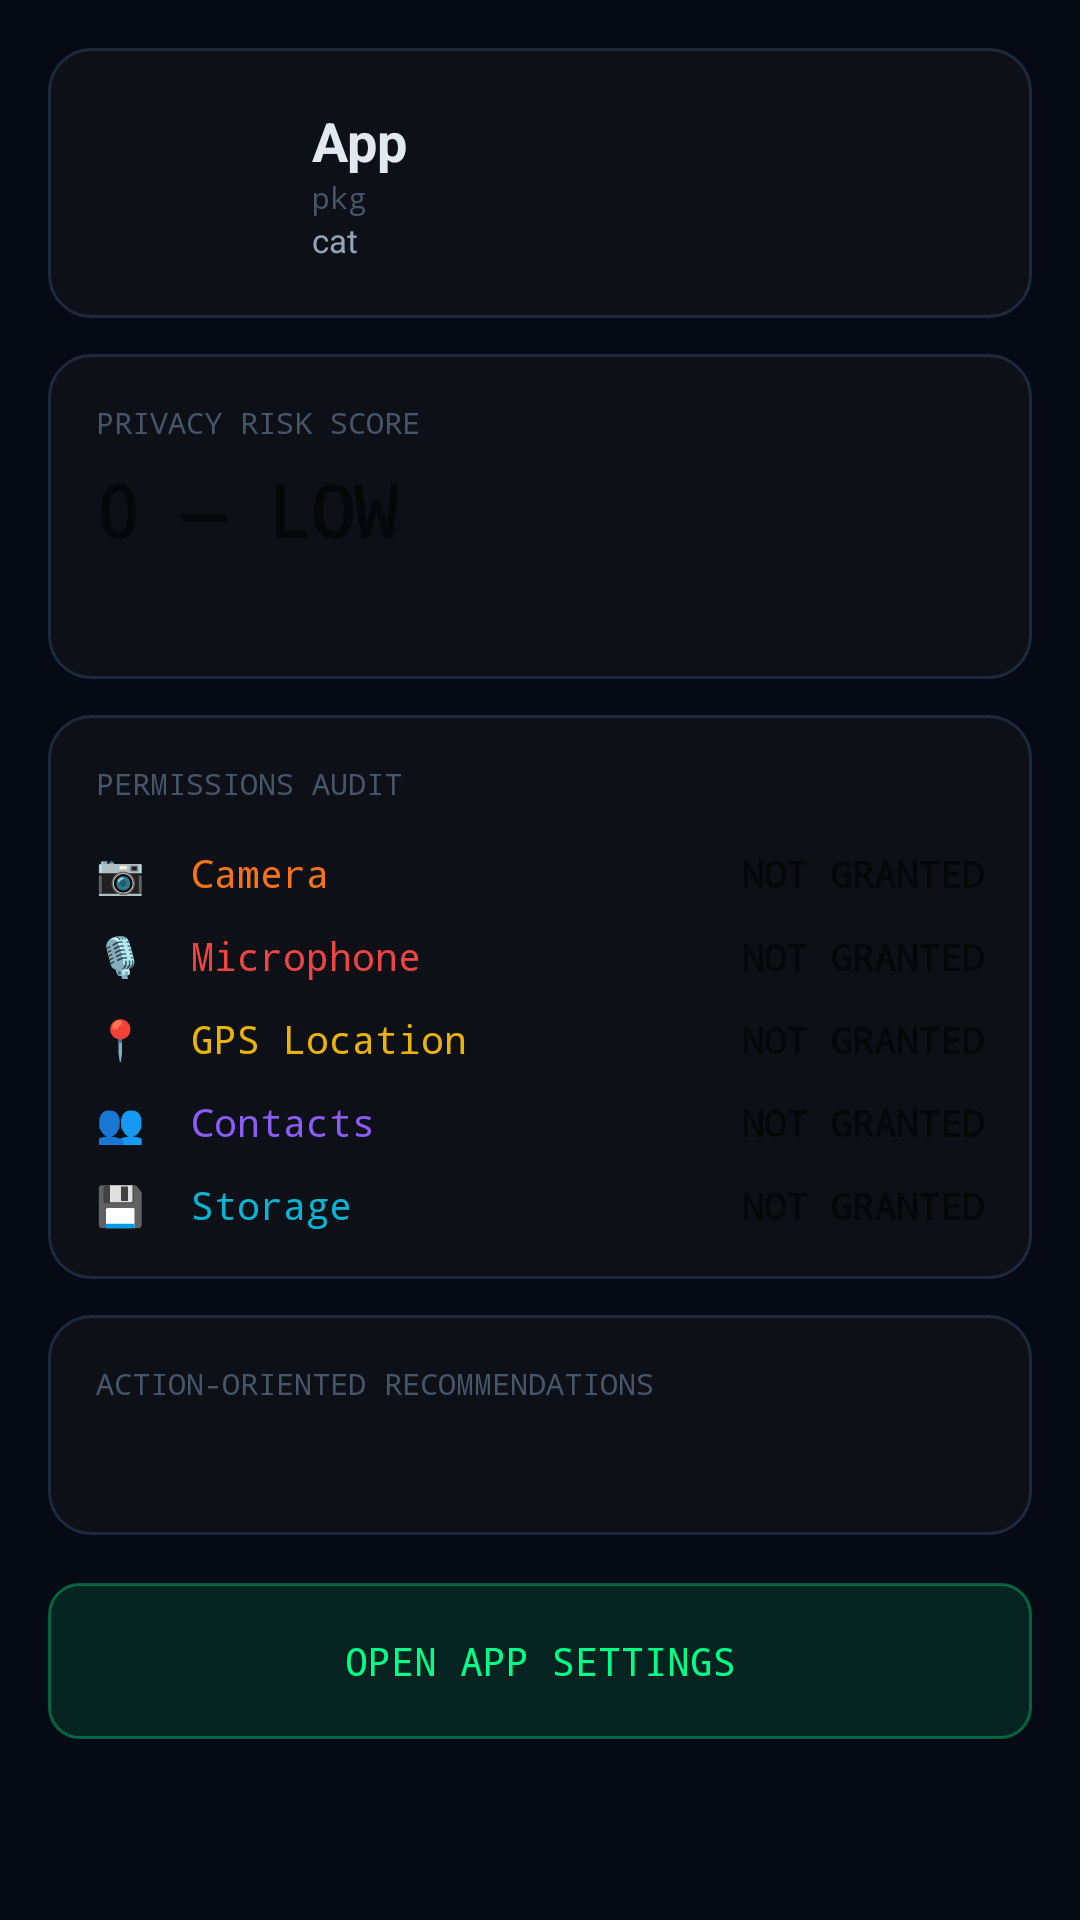

Layout XML and referenced resources for this Android screen:
<!-- AndroidManifest.xml: application theme Theme.PrivacyGuardian -->
<!-- res/layout/activity_detail.xml -->
<?xml version="1.0" encoding="utf-8"?>
<ScrollView xmlns:android="http://schemas.android.com/apk/res/android"
    android:layout_width="match_parent" android:layout_height="match_parent"
    android:background="@color/bg" android:padding="16dp">

    <LinearLayout android:layout_width="match_parent" android:layout_height="wrap_content"
        android:orientation="vertical">

        
        <LinearLayout android:layout_width="match_parent" android:layout_height="wrap_content"
            android:orientation="horizontal" android:padding="16dp"
            android:background="@drawable/bg_card" android:layout_marginBottom="12dp"
            android:gravity="center_vertical">
            <ImageView android:id="@+id/iv_icon"
                android:layout_width="58dp" android:layout_height="58dp"
                android:scaleType="centerCrop" android:layout_marginEnd="14dp"/>
            <LinearLayout android:layout_width="0dp" android:layout_height="wrap_content" android:layout_weight="1" android:orientation="vertical">
                <TextView android:id="@+id/tv_name" android:layout_width="wrap_content" android:layout_height="wrap_content"
                    android:text="App" android:textColor="@color/text1" android:textSize="18sp" android:textStyle="bold"/>
                <TextView android:id="@+id/tv_pkg" android:layout_width="wrap_content" android:layout_height="wrap_content"
                    android:text="pkg" android:textColor="@color/muted" android:textSize="10sp" android:fontFamily="monospace"/>
                <TextView android:id="@+id/tv_cat" android:layout_width="wrap_content" android:layout_height="wrap_content"
                    android:text="cat" android:textColor="@color/text2" android:textSize="11sp"/>
            </LinearLayout>
        </LinearLayout>

        
        <LinearLayout android:layout_width="match_parent" android:layout_height="wrap_content"
            android:orientation="vertical" android:padding="16dp"
            android:background="@drawable/bg_card" android:layout_marginBottom="12dp">
            <TextView android:layout_width="wrap_content" android:layout_height="wrap_content"
                android:text="PRIVACY RISK SCORE" android:textColor="@color/muted"
                android:textSize="10sp" android:fontFamily="monospace" android:layout_marginBottom="6dp"/>
            <TextView android:id="@+id/tv_risk" android:layout_width="wrap_content" android:layout_height="wrap_content"
                android:text="0 — LOW" android:textSize="24sp" android:textStyle="bold" android:fontFamily="monospace"/>
            <TextView android:id="@+id/tv_risk_desc" android:layout_width="match_parent" android:layout_height="wrap_content"
                android:text="" android:textColor="@color/text2" android:textSize="12sp"
                android:layout_marginTop="8dp" android:lineSpacingMultiplier="1.4"/>
        </LinearLayout>

        
        <LinearLayout android:layout_width="match_parent" android:layout_height="wrap_content"
            android:orientation="vertical" android:padding="16dp"
            android:background="@drawable/bg_card" android:layout_marginBottom="12dp">
            <TextView android:layout_width="wrap_content" android:layout_height="wrap_content"
                android:text="PERMISSIONS AUDIT" android:textColor="@color/muted"
                android:textSize="10sp" android:fontFamily="monospace" android:layout_marginBottom="14dp"/>

            
            <LinearLayout android:layout_width="match_parent" android:layout_height="wrap_content" android:orientation="horizontal" android:layout_marginBottom="10dp">
                <TextView android:layout_width="0dp" android:layout_height="wrap_content" android:layout_weight="1"
                    android:text="📷  Camera" android:textColor="@color/cam" android:textSize="13sp" android:fontFamily="monospace"/>
                <TextView android:id="@+id/tv_camera_status" android:layout_width="wrap_content" android:layout_height="wrap_content"
                    android:text="NOT GRANTED" android:textSize="12sp" android:fontFamily="monospace" android:textStyle="bold"/>
            </LinearLayout>
            <LinearLayout android:layout_width="match_parent" android:layout_height="wrap_content" android:orientation="horizontal" android:layout_marginBottom="10dp">
                <TextView android:layout_width="0dp" android:layout_height="wrap_content" android:layout_weight="1"
                    android:text="🎙️  Microphone" android:textColor="@color/mic" android:textSize="13sp" android:fontFamily="monospace"/>
                <TextView android:id="@+id/tv_mic_status" android:layout_width="wrap_content" android:layout_height="wrap_content"
                    android:text="NOT GRANTED" android:textSize="12sp" android:fontFamily="monospace" android:textStyle="bold"/>
            </LinearLayout>
            <LinearLayout android:layout_width="match_parent" android:layout_height="wrap_content" android:orientation="horizontal" android:layout_marginBottom="10dp">
                <TextView android:layout_width="0dp" android:layout_height="wrap_content" android:layout_weight="1"
                    android:text="📍  GPS Location" android:textColor="@color/gps" android:textSize="13sp" android:fontFamily="monospace"/>
                <TextView android:id="@+id/tv_location_status" android:layout_width="wrap_content" android:layout_height="wrap_content"
                    android:text="NOT GRANTED" android:textSize="12sp" android:fontFamily="monospace" android:textStyle="bold"/>
            </LinearLayout>
            <LinearLayout android:layout_width="match_parent" android:layout_height="wrap_content" android:orientation="horizontal" android:layout_marginBottom="10dp">
                <TextView android:layout_width="0dp" android:layout_height="wrap_content" android:layout_weight="1"
                    android:text="👥  Contacts" android:textColor="@color/contacts" android:textSize="13sp" android:fontFamily="monospace"/>
                <TextView android:id="@+id/tv_contacts_status" android:layout_width="wrap_content" android:layout_height="wrap_content"
                    android:text="NOT GRANTED" android:textSize="12sp" android:fontFamily="monospace" android:textStyle="bold"/>
            </LinearLayout>
            <LinearLayout android:layout_width="match_parent" android:layout_height="wrap_content" android:orientation="horizontal">
                <TextView android:layout_width="0dp" android:layout_height="wrap_content" android:layout_weight="1"
                    android:text="💾  Storage" android:textColor="@color/storage" android:textSize="13sp" android:fontFamily="monospace"/>
                <TextView android:id="@+id/tv_storage_status" android:layout_width="wrap_content" android:layout_height="wrap_content"
                    android:text="NOT GRANTED" android:textSize="12sp" android:fontFamily="monospace" android:textStyle="bold"/>
            </LinearLayout>
        </LinearLayout>

        
        <LinearLayout android:layout_width="match_parent" android:layout_height="wrap_content"
            android:orientation="vertical" android:padding="16dp"
            android:background="@drawable/bg_card" android:layout_marginBottom="16dp">
            <TextView android:layout_width="wrap_content" android:layout_height="wrap_content"
                android:text="ACTION-ORIENTED RECOMMENDATIONS"
                android:textColor="@color/muted" android:textSize="10sp"
                android:fontFamily="monospace" android:layout_marginBottom="10dp"/>
            <TextView android:id="@+id/tv_recs"
                android:layout_width="match_parent" android:layout_height="wrap_content"
                android:text="" android:textColor="@color/text2"
                android:textSize="13sp" android:lineSpacingMultiplier="1.6"/>
        </LinearLayout>

        
        <Button android:id="@+id/btn_settings"
            android:layout_width="match_parent" android:layout_height="52dp"
            android:text="@string/open_settings"
            android:textColor="@color/green" android:textSize="13sp"
            android:fontFamily="monospace" android:background="@drawable/bg_green_btn"
            android:layout_marginBottom="20dp"/>

    </LinearLayout>
</ScrollView>
<!-- resources referenced by this layout -->
<resources>
  <color name="bg">#FF060A14</color>
  <color name="cam">#FFF97316</color>
  <color name="contacts">#FF8B5CF6</color>
  <color name="gps">#FFEAB308</color>
  <color name="green">#FF00FF88</color>
  <color name="mic">#FFEF4444</color>
  <color name="muted">#FF475569</color>
  <color name="storage">#FF06B6D4</color>
  <color name="text1">#FFE2E8F0</color>
  <color name="text2">#FF94A3B8</color>
  <!-- drawable bg_card (drawable) -->
  <?xml version="1.0" encoding="utf-8"?>
  <shape xmlns:android="http://schemas.android.com/apk/res/android" android:shape="rectangle">
      <corners android:radius="14dp"/>
      <solid android:color="@color/card"/>
      <stroke android:width="1dp" android:color="@color/border"/>
  </shape>
  <!-- drawable bg_green_btn (drawable) -->
  <?xml version="1.0" encoding="utf-8"?>
  <shape xmlns:android="http://schemas.android.com/apk/res/android" android:shape="rectangle">
      <corners android:radius="10dp"/>
      <solid android:color="#1A00FF88"/>
      <stroke android:width="1dp" android:color="#5500FF88"/>
  </shape>
  <string name="open_settings">Open App Settings</string>
  <style name="Theme.PrivacyGuardian" parent="Theme.MaterialComponents.DayNight.NoActionBar">
          <item name="colorPrimary">@color/green</item>
          <item name="colorPrimaryVariant">@color/bg</item>
          <item name="colorOnPrimary">@color/bg</item>
          <item name="colorSecondary">@color/green</item>
          <item name="android:colorBackground">@color/bg</item>
          <item name="android:windowBackground">@color/bg</item>
          <item name="android:statusBarColor">@color/bg</item>
          <item name="android:navigationBarColor">@color/bg</item>
      </style>
  <color name="card">#FF0D1117</color>
  <color name="border">#FF1E293B</color>
</resources>
